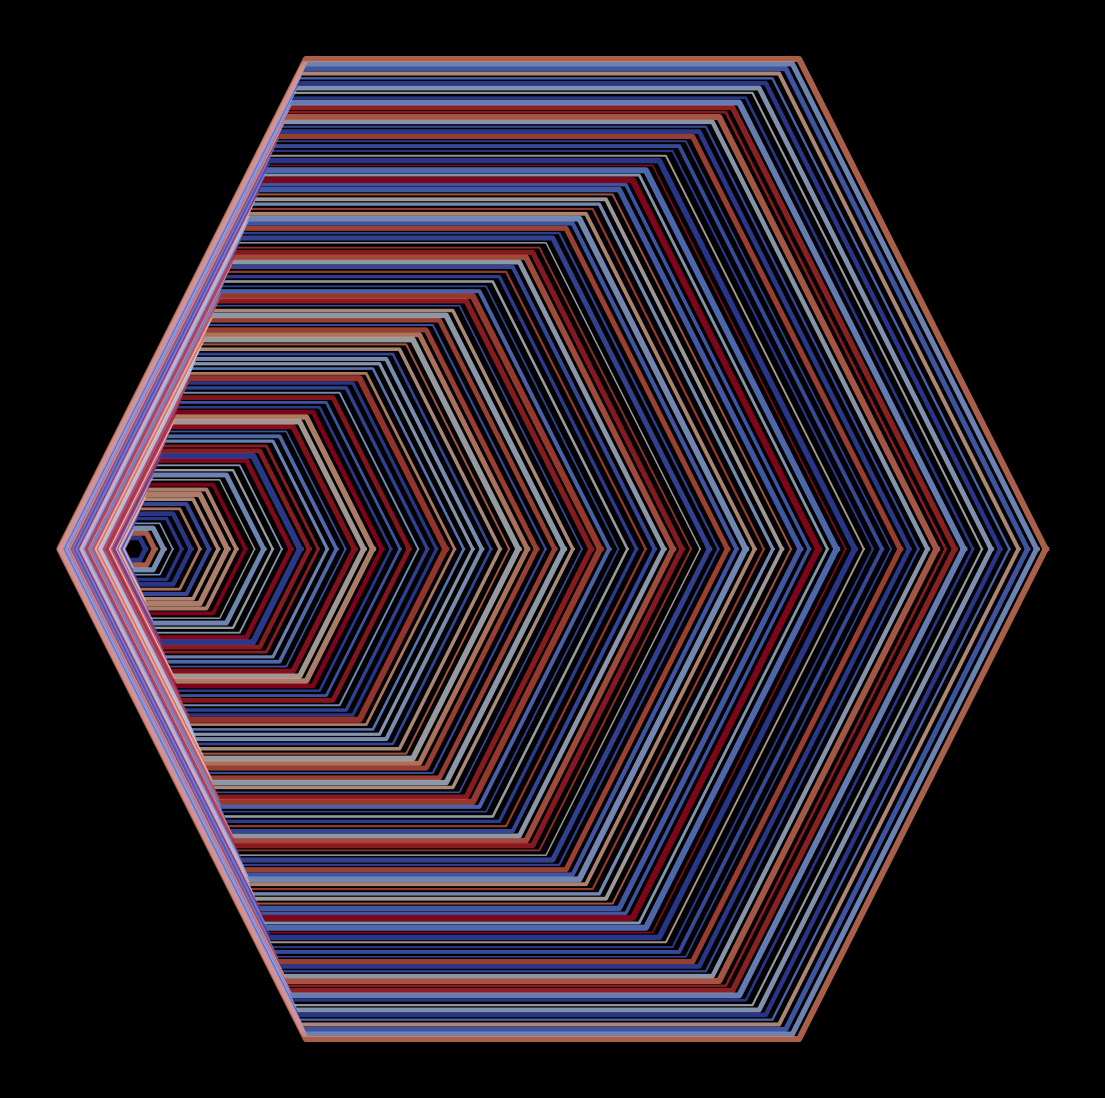

Python code for this plot: (Note: this script raises an exception after producing the figure.)
from math import cos, sin, pi

import matplotlib.pylab as plt
import numpy as np

lws = np.random.uniform(1,4.5,100)
colors = np.random.beta(0.5,0.5,100)
def hexline(t):
    p = plt.figure(figsize=(14,14),facecolor='black',dpi=100)
    p = plt.axis('off')
    for k,i in zip(np.linspace(0.5,22,100),range(100)):
        plt.plot([k*cos(z)+ k*cos(4*t)*0.5*(2*pi-t)**0.3 for z in np.linspace(0,2*pi,7)],
                 [k*sin(z)+k*sin(4*t)*0.5*(2*pi-t)**0.3 for z in np.linspace(0,2*pi,7)],
                 alpha=0.7,
                 lw=lws[i],
                 color=plt.cm.coolwarm_r(colors[i]))

for i, t in zip(range(300),np.linspace(0,2*pi,300)):
    hexline(t)
    plt.savefig(f'C:/Users/<user>/Pictures/RandomPlots/03022020/plor{i}.png',facecolor='black')